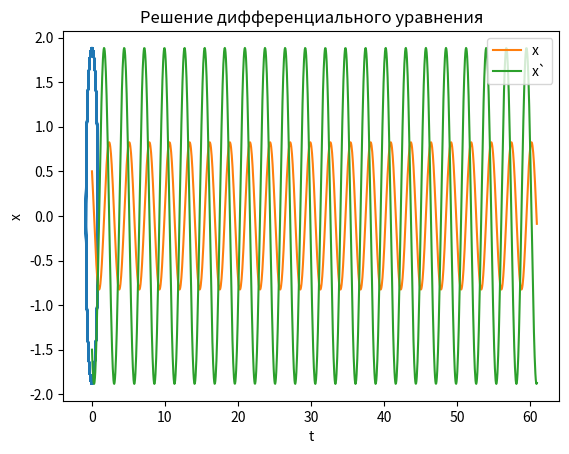

Recreate this plot in Python.
import numpy as np
from math import sin, cos, sqrt
from scipy.integrate import odeint
import matplotlib.pyplot as plt

# Функцкия построения фазового портрета
def draw_f_plot(x, y):
	plt.plot(x, y)
	plt.title("Фазовый портрет")
	plt.xlabel('x')
	plt.ylabel('x`')
	plt.grid()
	plt.show()

# Функция построения графика решения
def draw_plot(x, y, t):
	plt.plot(t, x, label = 'x')
	plt.plot(t, y, label = 'x`')
	plt.title("Решение дифференциального уравнения")
	plt.xlabel('t')
	plt.ylabel('x')
	plt.legend()
	plt.grid()
	plt.show()

# Параметры осциллятора 
# x'' + g* x' + w^2* x = f(t) 
# w - частота
# g - затухание
w = sqrt(5.2)
g = 0

# Точка, в которой заданы начальные условия
t0 = 0 # Начальный момент времени 
tmax = 61 # Конечный момент времени 
dt = 0.05 # Шаг изменения времени

# Интервал, в котором решается задача
t = np.arange(t0, tmax, dt)

# Начальные условия
# x(t0) = x0
x0 = 0.5
y0 = -1.5

# Вектор начальных условий
v0 = np.array([x0, y0])

# Правая часть уравнения f(t)
def F(t):
	f = 0
	return f

# Вектор-функция f(t, x)
# для решения системы дифференциальных уравнений
# x' = y(t, x)
# где x - искомый вектор
def dx(x, t):
	dx1 = x[1]
	dx2 = -w* w* x[0] - g * x[1] - F(t)
	return [dx1, dx2]

# Решаем дифференциальные уравнения
# с начальным условием x(t0) = x0
# на интервале t
# с правой частью, заданной y
# и записываем решение в матрицу x
x = odeint(dx, v0, t)

# Переписываем отдельно //x в y1, x' в y2
xpoint = [elem[0] for elem in x] 
ypoint = [elem[1] for elem in x]

# Построим фазовый портрет
draw_f_plot(xpoint, ypoint)

# Построим график решений
draw_plot(xpoint, ypoint, t)






